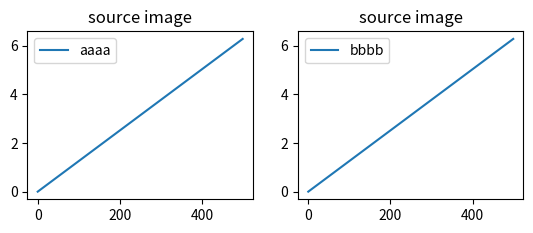

Reproduce this figure in Python.
#!/usr/bin/python3.6
# -*- coding: utf-8 -*-
# @Time    : 2022/11/7 3:56 下午
# [redacted]
# @Email   : [email redacted]
# @File    : test.py
# @Software: PyCharm
# @remarks : 无
from matplotlib import pyplot as plt
import numpy as np
x= np.linspace(0,2*np.pi,500)

#分开绘制，生成一个figure对象供操作
fig = plt.figure()
ax1 = fig.add_subplot(2, 2, 1)
ax1.plot(x,label="aaaa")
ax1.set_title('source image')
plt.legend()
ax2 = fig.add_subplot(2, 2, 2)
ax2.plot(x,label="bbbb")
ax2.set_title('source image')
plt.legend()
plt.show()

